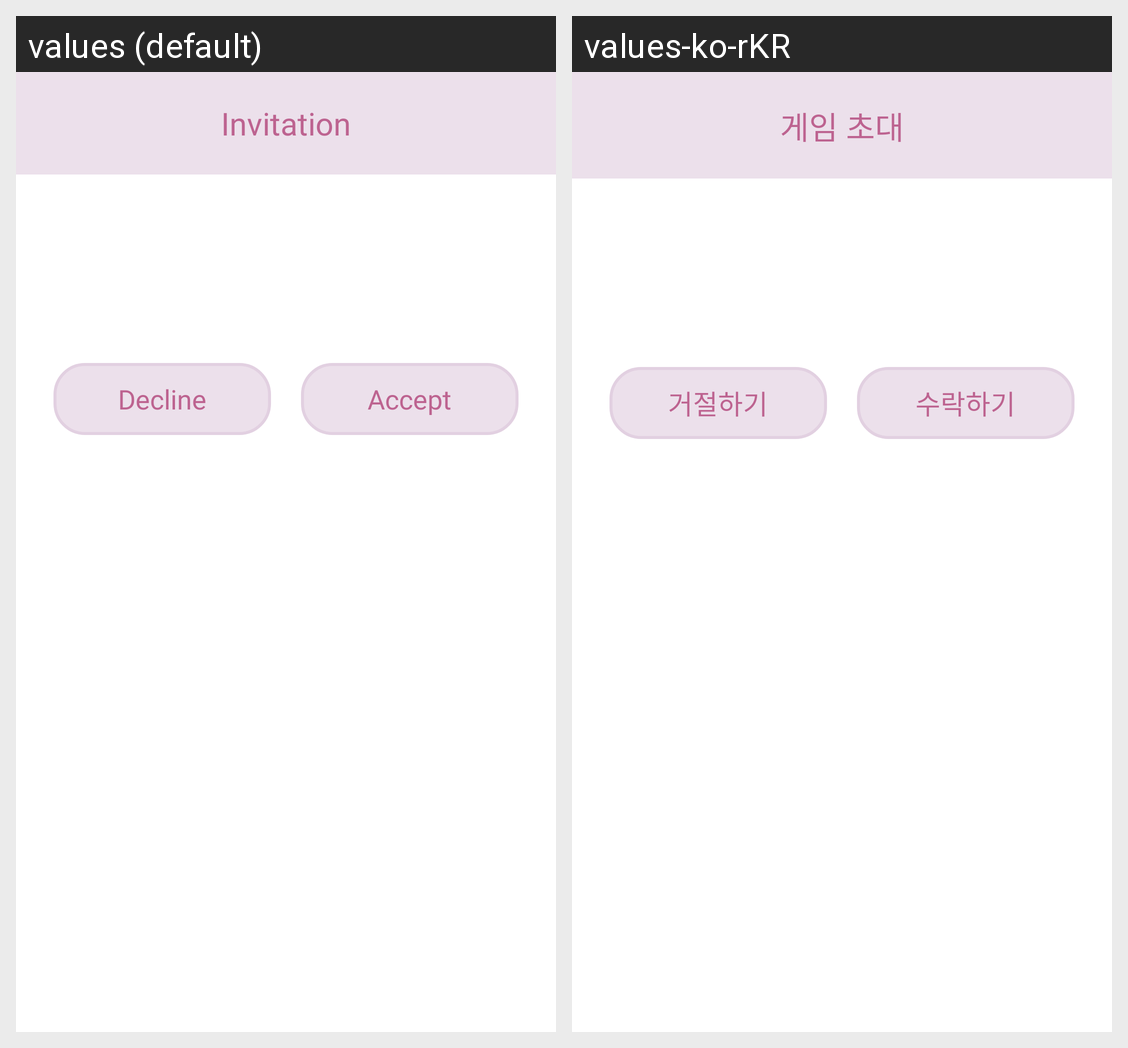

The Android screen above is rendered under two locales of the same app. Produce the string resources it draws, with the default and per-locale values.
Android screen res/layout/dialog_invited.xml rendered under 2 locales, left to right: values (default), values-ko-rKR. Device: Nexus 5 (rendered at 1080×1920; each locale shown at half size, 540×960, under a caption strip naming it); theme Theme.Set.
Strings drawn on this screen, with the default value and each locale's value (text and hints the layout hard-codes, and strings that could not be matched under every locale, appear in the picture but are not listed):

invited_game
  values: Invitation
  values-ko-rKR: 게임 초대

decline
  values: Decline
  values-ko-rKR: 거절하기

accept
  values: Accept
  values-ko-rKR: 수락하기
